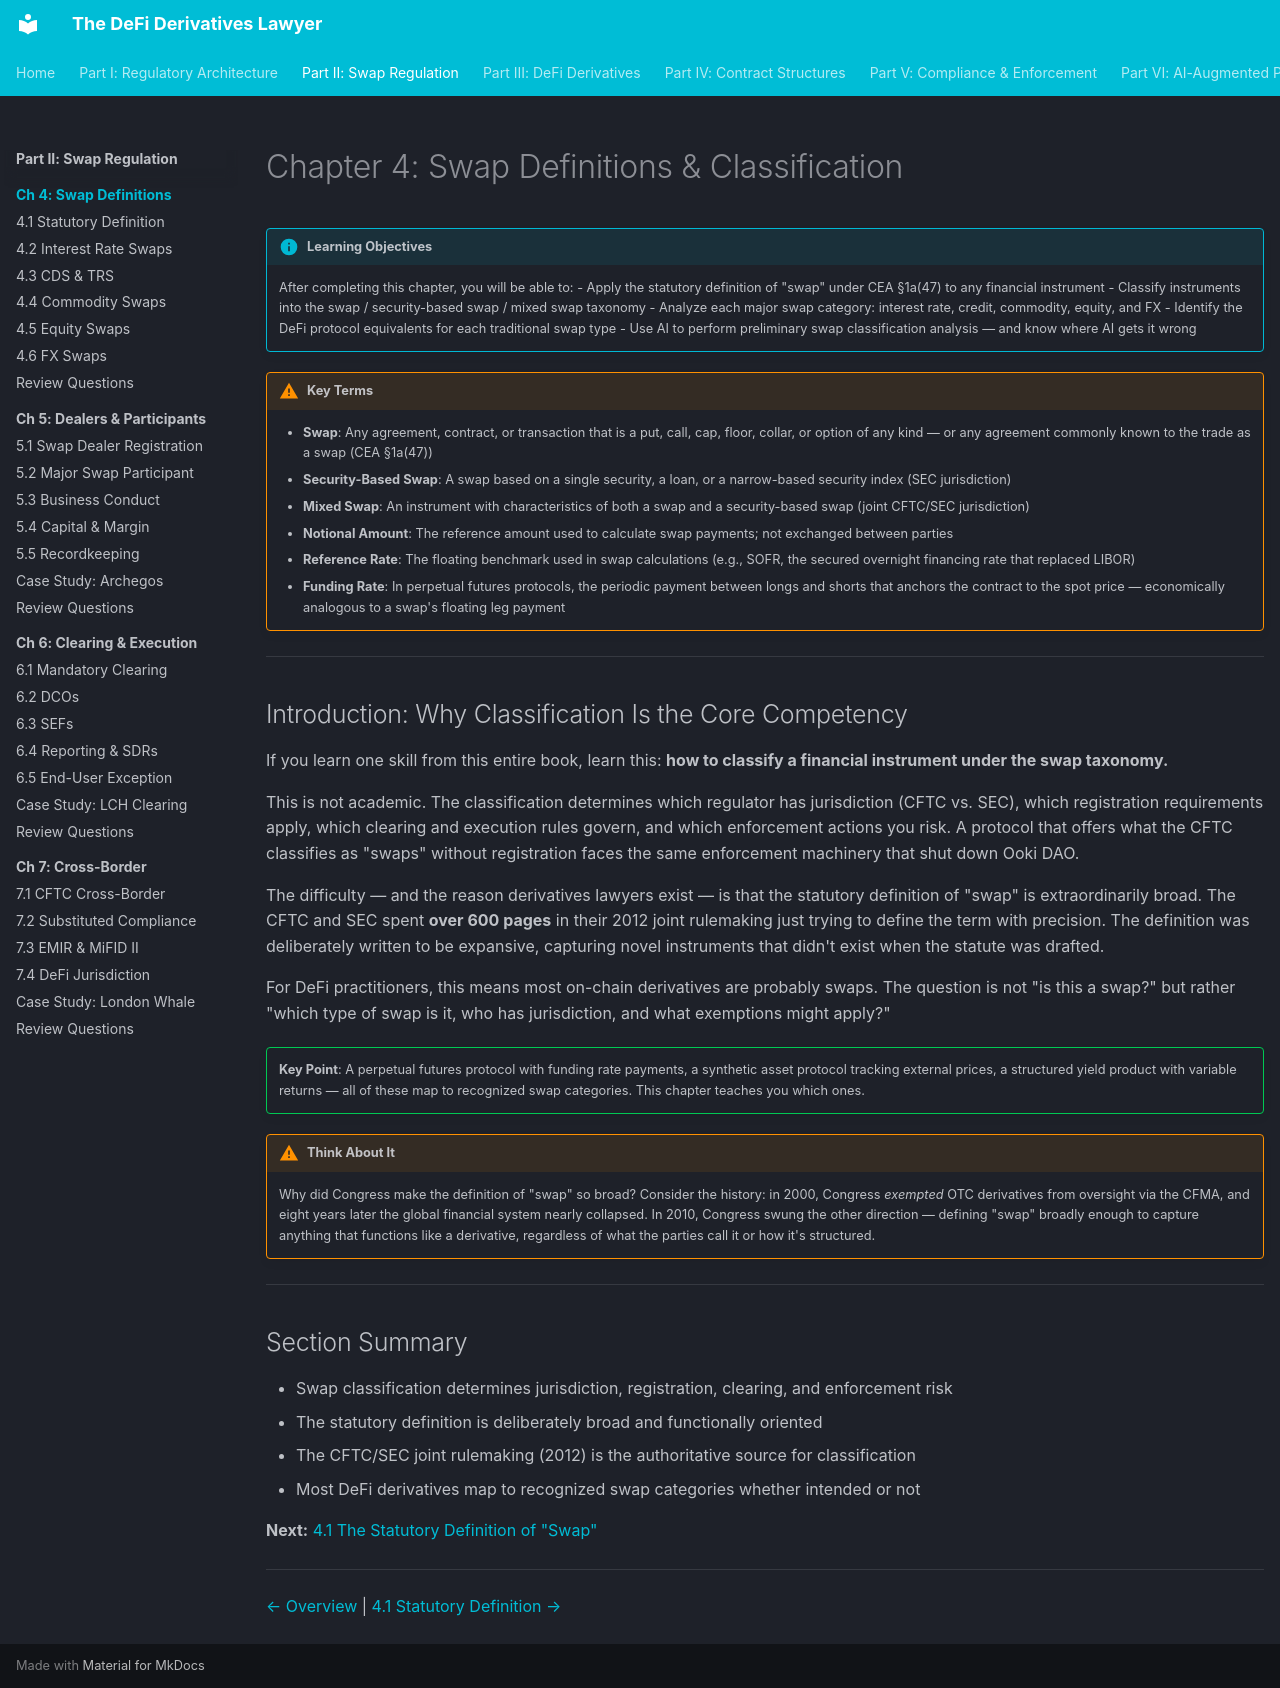

repository: Esoterics611/defi-derivatives-law · page: part-2-swap-regulation/chapter-4-swap-definitions/index.html · generator: mkdocs

# Chapter 4: Swap Definitions & Classification

!!! info "Learning Objectives"
    After completing this chapter, you will be able to:
    - Apply the statutory definition of "swap" under CEA §1a(47) to any financial instrument
    - Classify instruments into the swap / security-based swap / mixed swap taxonomy
    - Analyze each major swap category: interest rate, credit, commodity, equity, and FX
    - Identify the DeFi protocol equivalents for each traditional swap type
    - Use AI to perform preliminary swap classification analysis — and know where AI gets it wrong


!!! warning "Key Terms"
    - **Swap**: Any agreement, contract, or transaction that is a put, call, cap, floor, collar, or option of any kind — or any agreement commonly known to the trade as a swap (CEA §1a(47))
    - **Security-Based Swap**: A swap based on a single security, a loan, or a narrow-based security index (SEC jurisdiction)
    - **Mixed Swap**: An instrument with characteristics of both a swap and a security-based swap (joint CFTC/SEC jurisdiction)
    - **Notional Amount**: The reference amount used to calculate swap payments; not exchanged between parties
    - **Reference Rate**: The floating benchmark used in swap calculations (e.g., SOFR, the secured overnight financing rate that replaced LIBOR)
    - **Funding Rate**: In perpetual futures protocols, the periodic payment between longs and shorts that anchors the contract to the spot price — economically analogous to a swap's floating leg payment


---

## Introduction: Why Classification Is the Core Competency

If you learn one skill from this entire book, learn this: **how to classify a financial instrument under the swap taxonomy.**

This is not academic. The classification determines which regulator has jurisdiction (CFTC vs. SEC), which registration requirements apply, which clearing and execution rules govern, and which enforcement actions you risk. A protocol that offers what the CFTC classifies as "swaps" without registration faces the same enforcement machinery that shut down Ooki DAO.

The difficulty — and the reason derivatives lawyers exist — is that the statutory definition of "swap" is extraordinarily broad. The CFTC and SEC spent **over 600 pages** in their 2012 joint rulemaking just trying to define the term with precision. The definition was deliberately written to be expansive, capturing novel instruments that didn't exist when the statute was drafted.

For DeFi practitioners, this means most on-chain derivatives are probably swaps. The question is not "is this a swap?" but rather "which type of swap is it, who has jurisdiction, and what exemptions might apply?"

!!! success ""
    **Key Point**: A perpetual futures protocol with funding rate payments, a synthetic asset protocol tracking external prices, a structured yield product with variable returns — all of these map to recognized swap categories. This chapter teaches you which ones.


!!! warning "Think About It"
    Why did Congress make the definition of "swap" so broad? Consider the history: in 2000, Congress *exempted* OTC derivatives from oversight via the CFMA, and eight years later the global financial system nearly collapsed. In 2010, Congress swung the other direction — defining "swap" broadly enough to capture anything that functions like a derivative, regardless of what the parties call it or how it's structured.


---

## Section Summary

- Swap classification determines jurisdiction, registration, clearing, and enforcement risk
- The statutory definition is deliberately broad and functionally oriented
- The CFTC/SEC joint rulemaking (2012) is the authoritative source for classification
- Most DeFi derivatives map to recognized swap categories whether intended or not

**Next:** [4.1 The Statutory Definition of "Swap"](4.1-statutory-definition.md)

---

<!-- nav-links -->
[← Overview](../README.md) | [4.1 Statutory Definition →](4.1-statutory-definition.md)
